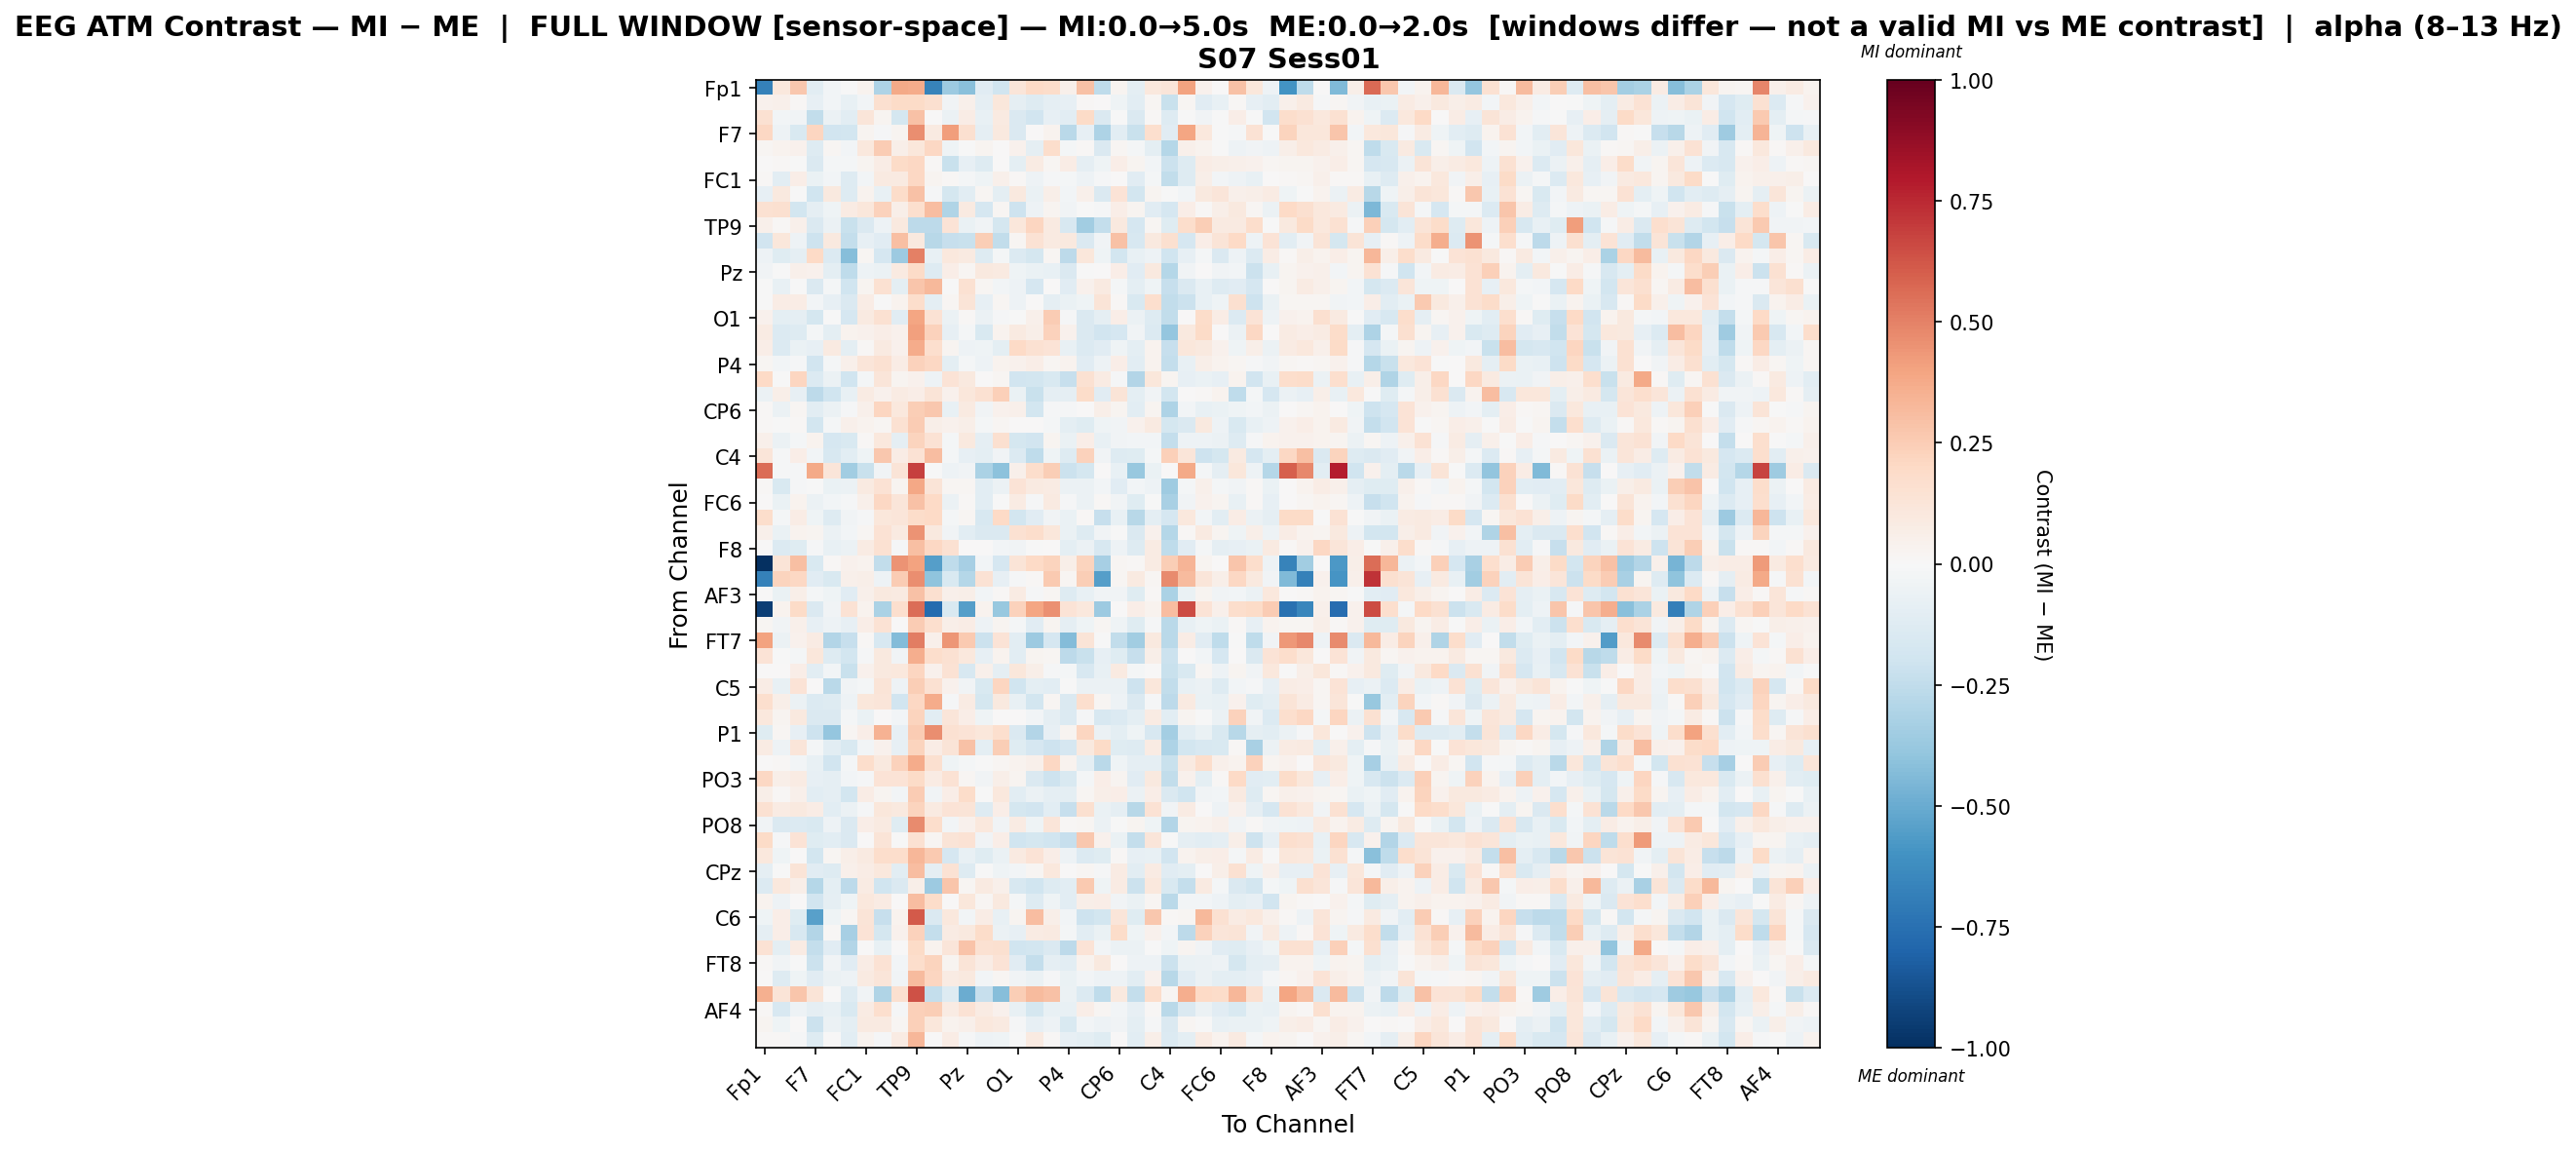

Source data for this figure (header and first rows):
, Fp1, Fz, F3, F7, FT9, FC5, FC1, C3, T7, TP9, CP5, CP1, Pz, P3, P7, O1, Oz, O2, P4, P8, TP10, CP6, CP2
Fp1, -0.6732, 0.1078, 0.2718, -0.1024, -0.0265, -0.005387, 0.03644, -0.3077, 0.3798, 0.3715, -0.6656, -0.3659, -0.4187, -0.1094, -0.2031, 0.1237, 0.2014, 0.1841, 0.05446, 0.2959, -0.2541, 0.02885, -0.09756
Fz, 0.04206, 0.05016, 0.01532, -0.0788, -0.02524, -0.07367, -0.02556, 0.1605, 0.19, 0.1883, 0.1621, -0.03408, 0.0544, -0.08936, 0.117, -0.08953, -0.1277, -0.0933, -0.08062, 0.01557, 0.007137, -0.04135, -0.1092
F3, 0.1542, -0.02622, -0.0324, -0.2471, -0.05974, -0.1077, 0.1196, 0.03121, -0.1775, 0.2916, 0.007747, -0.05808, 0.07467, -0.07754, 0.09204, -0.1466, -0.1911, -0.08068, -0.1043, 0.195, -0.1452, -0.001069, -0.1416
F7, 0.2048, -0.05098, -0.1492, 0.2165, -0.1888, -0.1873, 0.02779, -0.01105, 0.02666, 0.4634, 0.08948, 0.4178, 0.1593, -0.09236, 0.09771, -0.1455, 0.0009919, 0.03402, -0.2697, -0.0805, -0.3115, -0.1021, -0.22
FT9, 0.01847, 0.03738, 0.04454, -0.1285, 0.02281, -0.03045, 0.1032, 0.2563, 0.05912, 0.112, 0.2089, -0.04435, -0.00307, 0.02863, 0.005772, 0.0444, -0.08666, 0.1776, -0.02269, 0.01259, -0.1421, 0.01937, -0.02203
FC5, 0.00425, 0.007875, -0.005586, -0.1413, -0.02114, -0.01618, 0.02698, 0.07111, 0.1889, 0.2086, 0.01439, -0.2214, -0.08584, -0.1263, 0.006321, -0.09492, 0.07898, 0.01686, 0.07374, -0.09029, -0.04241, 0.06884, 0.02914
FC1, 0.01458, -0.1063, 0.06873, -0.06643, -0.02655, -0.1291, -0.02709, 0.0897, 0.0895, 0.2089, 0.02742, 0.01086, -0.02075, -0.04325, 0.05195, 0.01304, -0.05184, -0.01173, -0.01894, -0.0506, -0.01052, 0.0003961, -0.1168
C3, -0.07957, 0.0969, -0.005864, -0.1979, 0.09534, -0.1291, 0.03887, -0.07711, 0.1811, 0.2929, -0.009788, -0.176, -0.1087, 0.02231, -0.09388, 0.09992, -0.06935, 0.06244, -0.02528, 0.05188, -0.143, 0.1342, -0.1834
T7, 0.1543, 0.1637, -0.182, -0.08795, -0.04292, 0.08158, 0.1153, 0.2281, 0.05629, 0.1672, 0.3121, -0.302, 0.09067, -0.1689, 0.01939, -0.2047, -0.05413, 0.02511, -0.03749, -0.007381, -0.01154, 0.06613, 0.02842
TP9, 0.05058, 0.01227, 0.04817, -0.1444, -0.05889, -0.2232, -0.1406, -0.04737, 0.09962, -0.2625, -0.265, 0.1392, -0.0701, -0.0369, -0.1763, 0.1096, 0.216, 0.09183, -0.16, -0.3507, -0.2394, 0.09491, -0.1711
CP5, -0.1945, 0.1143, -0.0485, -0.2042, 0.09811, -0.2384, -0.08038, -0.111, 0.3019, 0.1, -0.2774, -0.2278, -0.2264, 0.2493, -0.2446, 0.0228, 0.1417, 0.08964, 0.1005, -0.1478, -0.03388, 0.2898, -0.1622
CP1, -0.05172, -0.1229, -0.0931, 0.1985, -0.1344, -0.4296, 0.01688, -0.1676, -0.366, 0.5066, -0.07519, 0.1016, 0.09084, -0.1326, -0.01598, -0.1403, -0.172, 0.02237, -0.2621, 0.1134, -0.04078, -0.1799, -0.07535
Pz, -0.03644, -0.006073, 0.04983, 0.04331, -0.09902, -0.2504, -0.04711, -0.05628, 0.08646, 0.1877, -0.1282, 0.06564, 0.02033, 0.1015, 0.0917, -0.04215, -0.06678, -0.07073, -0.1433, -0.002571, 0.006189, 0.06569, -0.1127
P3, -0.005099, -0.07415, -0.007708, -0.1408, -0.02238, -0.1966, 0.02885, 0.1562, -0.09715, 0.2783, 0.3226, -0.006002, 0.1496, 0.01613, -0.0265, -0.05297, -0.1686, 0.00308, -0.1128, 0.04313, 0.08736, -0.01825, -0.1004
P7, -0.004105, 0.07323, 0.07359, -0.02744, -0.08042, -0.1435, 0.07144, -0.006547, 0.03182, 0.1794, -0.098, 0.01798, 0.1307, -0.08474, 0.02192, -0.05001, 0.001339, -0.09241, -0.06956, -0.03983, 0.1292, 0.01077, -0.1529
O1, 0.04178, -0.09679, -0.08644, -0.1784, -0.0007324, -0.1678, 0.08795, 0.1549, -0.1147, 0.3923, 0.1439, -0.05532, 0.0151, -0.06017, -0.01308, -0.001416, 0.04739, 0.2538, -0.01548, -0.143, -0.08674, 0.06925, -0.06126
Oz, 0.08086, -0.1354, -0.1299, -0.01907, -0.09778, 0.03419, 0.04151, 0.06656, 0.04091, 0.4139, 0.2269, -0.08237, -0.01852, -0.1507, 0.03599, 0.08767, 0.05787, 0.2317, 0.0431, -0.1436, -0.1923, -0.1712, -0.03839
O2, 0.06552, -0.135, -0.06831, -0.08379, 0.08652, -0.09519, 0.01479, 0.08945, 0.04542, 0.3716, 0.1716, 0.02624, -0.04724, -0.0448, -0.09409, 0.2009, 0.1548, 0.1343, -0.07633, -0.1373, -0.1158, -0.04395, -0.09697
P4, 0.01635, -0.02596, -0.01139, -0.1931, -0.02221, 0.05182, 0.1208, 0.1486, 0.07347, 0.2307, 0.2059, -0.0973, -0.01942, -0.05414, 0.03615, 0.03912, 0.06664, 0.02062, 0.03785, -0.1158, -0.05228, 0.06404, -0.1057
P8, 0.1981, -0.004628, 0.2158, -0.1396, -0.06247, -0.2008, -0.02176, 0.1175, 0.0271, 0.0438, -0.04693, 0.1404, 0.09929, 0.004221, 0.01602, -0.1899, -0.1798, -0.1496, -0.2287, 0.1489, 0.08258, -0.01431, -0.294
TP10, -0.05633, 0.05943, -0.07953, -0.2636, -0.1976, -0.07682, 0.08324, 0.04551, 0.08219, 0.06608, 0.1322, 0.04349, 0.1144, 0.1541, 0.242, -0.06668, -0.2199, -0.08913, -0.08879, 0.1864, -0.1147, 0.131, -0.0999
CP6, 0.009675, -0.0592, 0.02187, -0.1086, -0.06154, -0.0154, 0.05434, 0.2187, 0.1024, 0.2457, 0.2722, -0.07326, 0.08604, -0.03284, 0.04518, 0.05147, -0.1834, -0.01241, -0.0132, 0.005894, 0.05928, 0.02842, -0.1058
CP2, 0.008677, -0.007384, 0.01055, -0.1819, -0.01954, 0.05301, 0.03828, 0.02285, 0.1496, 0.2518, 0.05857, 0.04551, 0.05773, -0.02195, 0.022, 0.00355, 0.006079, -0.02109, -0.09586, -0.1192, -0.04522, -0.0343, 0.04442
Cz, 0.04964, -0.05854, -0.0182, 0.03592, -0.1717, -0.151, 0.009365, 0.1044, -0.08765, 0.2223, 0.1467, -0.01646, 0.1014, -0.09172, 0.1622, -0.1782, -0.1924, 0.02928, -0.06957, 0.06688, -0.07141, -0.03146, -0.02621
C4, 0.1194, -0.01165, 0.0687, -0.02968, -0.1605, -0.1084, -0.04082, 0.2722, 0.07504, 0.141, 0.3053, -0.02243, -0.08566, -0.09392, -0.0327, -0.1343, -0.2559, -0.04603, -0.1272, 0.2266, -0.03598, -0.13, -0.1231
T8, 0.5569, -0.00933, -0.008295, 0.3807, 0.1233, -0.3458, -0.2241, -0.03767, 0.1315, 0.6865, -6.211873880748109e-05, -0.0469, -0.03813, -0.3169, -0.4107, 0.04817, 0.1776, 0.2467, -0.2151, -0.1783, 0.0, -0.07642, -0.3801
FT10, 0.01319, -0.1529, -0.01506, -0.007644, -0.06516, -0.05829, 0.09048, 0.1426, 0.02878, 0.386, 0.126, 0.02015, 0.01991, -0.1027, -0.06014, 0.1366, 0.09191, 0.07976, -0.05518, -0.05516, -0.0252, -0.1098, -0.02356
FC6, 0.0, -0.06254, 0.03128, -0.06134, -0.02993, -0.01547, 0.05214, 0.2072, 0.1186, 0.2934, 0.1976, -0.05535, 0.01522, -0.1072, -0.005086, 0.07859, -0.01031, 0.09182, -0.01108, -0.05754, 0.007842, -0.0362, -0.1187
FC2, 0.1735, -0.02202, 0.07591, -0.04401, -0.1317, -0.03596, -0.01216, 0.1125, 0.1217, 0.1857, 0.1971, -0.02278, 0.01575, -0.1597, 0.1953, -0.1859, -0.1149, -0.03817, -0.06484, 0.01317, -0.2287, -0.07244, -0.2776
F4, 0.05358, -0.06978, 0.03346, 0.02827, -0.06145, -0.02485, 0.01609, 0.1431, 0.08718, 0.4484, 0.09598, -0.03316, -0.108, -0.147, -0.1427, 0.1489, 0.178, 0.1135, -0.06287, -0.1306, -0.03472, -0.002594, -0.1441
F8, 0.001716, -0.1389, -0.1184, -0.008093, -0.07733, -0.05909, 0.08363, 0.1549, -0.008091, 0.2979, 0.2041, 0.1554, 0.005372, 0.006393, -0.03105, -0.03191, -0.005443, 0.001016, -0.09988, -0.06171, -0.1576, -0.04994, -0.1258
Fp2, -1.0, 0.1271, 0.2993, -0.1498, 0.01265, 0.0464, 0.03323, -0.2478, 0.4481, 0.4005, -0.5508, -0.256, -0.3334, -0.02903, -0.171, 0.1267, 0.1969, 0.2233, 0.05607, 0.2195, -0.3301, 0.01793, 0.01143
AF7, -0.6781, 0.2235, 0.2085, -0.1163, -0.1511, 0.05053, 0.05701, -0.04893, 0.2571, 0.4616, -0.4009, -0.1513, -0.2815, 0.148, -0.08197, -0.01076, 0.01373, 0.263, 0.02021, 0.2434, -0.5529, 0.01796, 0.09356
AF3, 0.0, -0.06924, 0.05898, -0.02124, -0.04287, -0.1118, 0.04723, 0.09476, 0.09303, 0.2928, 0.1606, 0.05099, 0.05977, -0.02508, 0.01076, 0.08218, -0.01446, 0.01609, -0.1278, -0.07249, -0.03384, -0.03344, -0.1178
AFz, -0.9416, 0.03583, 0.1903, -0.1459, -0.03451, 0.1424, 0.03404, -0.3152, 0.169, 0.5554, -0.7677, -0.1491, -0.5517, 0.03305, -0.3812, 0.2318, 0.3962, 0.4574, 0.1355, 0.1021, -0.3669, 0.0, 0.06575
F1, 0.02079, -0.03786, 0.05025, -0.0831, -0.05376, -0.07968, 0.0666, 0.1434, 0.005282, 0.2523, 0.1704, 0.0569, 0.07335, -0.04831, 0.0236, -0.02124, -0.1141, 0.02369, -0.08975, -0.04587, 0.02238, -0.0406, -0.1238
FT7, 0.4054, -0.06216, 0.04374, 0.08517, -0.2897, -0.231, 0.009042, -0.1589, -0.4367, 0.5153, 0.04914, 0.4396, 0.2654, -0.2164, 0.1386, -0.1026, -0.364, -0.1656, -0.4318, 0.1313, -0.004907, -0.2429, -0.3484
FC3, 0.1374, -0.007804, -0.02232, 0.1102, -0.1319, -0.1801, -0.008945, 0.1001, -0.03752, 0.3618, 0.1741, 0.1549, 0.1022, -0.08328, 0.03722, -0.109, 0.02496, 0.01783, -0.2602, -0.2192, -0.08123, -0.1185, -0.2323
C1, 0.005883, 0.006821, 0.06255, -0.1071, -0.0256, -0.2227, 0.04382, 0.09451, 0.1044, 0.2112, 0.04406, 0.1479, -0.1573, 0.0537, -0.09062, 0.1122, 0.05889, -0.009156, -0.01624, -0.1631, -0.0706, 0.08978, -0.01774
C5, 0.07419, -0.07347, 0.1388, 0.002149, -0.2668, -0.03216, -0.01566, 0.1282, -0.0483, 0.247, 0.1532, 0.04046, -0.03819, -0.1543, 0.2113, -0.2022, -0.0978, -0.1066, -9.739905103240045e-05, -0.05489, -0.05832, -0.05537, -0.2093
TP7, 0.1668, 0.06142, -0.05924, -0.1362, -0.1277, -0.05143, 0.1134, 0.1219, -0.1906, 0.2103, 0.3692, -0.01333, 0.07915, -0.1749, 0.09799, -0.07657, -0.183, 0.02191, -0.1464, 0.1685, 0.01887, -0.04885, -0.1417
CP3, 0.1032, 0.03088, 0.09749, -0.1429, -0.1412, -0.02252, -0.06314, 0.004966, -0.02647, 0.2209, -0.1053, 0.1203, 0.06988, -0.0451, 0.002699, 0.005098, -0.03114, -0.08916, -0.1376, -0.01477, -0.1632, -0.1404, -0.1008
P1, -0.1195, 0.02193, -0.0817, -0.2036, -0.3829, 0.01595, 0.07003, 0.3488, -0.07817, 0.2512, 0.4664, 0.1547, 0.1389, 0.1116, 0.1668, -0.1459, -0.2942, -0.08462, 0.02663, 0.2144, -0.05516, -0.09805, -0.0443
P5, 0.07818, -0.05031, 0.1197, -0.01645, -0.1091, -0.1527, -0.03087, 0.04342, -0.08592, 0.2222, 0.07061, 0.1316, 0.2917, -0.09748, 0.2492, -0.1214, -0.1649, -0.2063, -0.1707, 0.1009, 0.1952, -0.1175, -0.1257
PO7, 0.0037, 0.009568, -0.0235, -0.07495, -0.1934, -0.01622, 0.1748, 0.1007, 0.2341, 0.3748, 0.1582, -0.04007, -0.0183, -0.003979, 0.02296, 0.03196, 0.05103, 0.205, 0.03169, -0.1011, -0.2708, -0.0447, -0.09347
PO3, 0.2047, 0.05803, 0.07925, -0.08062, -0.08995, -0.03074, -0.01213, 0.1386, 0.1394, 0.194, 0.08526, 0.1442, 0.02257, -0.03188, 0.06119, 0.02468, -0.1457, -0.2108, -0.1504, -0.02281, 0.06695, 0.02947, -0.1144
POz, 0.05593, 0.008667, 0.04821, -0.1032, -0.08991, -0.1836, 0.07774, 0.02787, -0.02916, 0.257, -0.03221, 0.06978, 0.1874, -0.005833, 0.1017, -0.1035, -0.05567, -0.08687, -0.09854, 0.0223, 0.05663, 0.06527, -0.05501
PO4, 0.1562, 0.07878, 0.1008, 0.0776, -0.1019, -0.05996, -0.009586, 0.112, 0.09991, 0.2265, 0.09288, 0.1368, 0.1279, -0.1289, 0.06482, -0.173, -0.1916, -0.106, -0.2279, 0.157, -0.06255, -0.0883, -0.2757
PO8, -0.03402, -0.1467, -0.1343, -0.1555, -0.05454, -0.1419, 0.06752, 0.08925, -0.1184, 0.4719, 0.1764, -0.0257, 0.0418, 0.1036, -0.03358, 0.08201, -0.04468, 0.1188, 0.01248, 0.01611, -0.06151, -0.003669, 0.02399
P6, 0.1906, -0.01515, 0.1329, -0.1182, -0.1088, -0.1475, 0.001009, 0.1288, -0.0004235, 0.1544, 0.02238, 0.1264, 0.1458, -0.03904, 0.06545, -0.1981, -0.177, -0.1953, -0.2298, 0.2683, 0.04416, -0.06282, -0.2348
P2, 0.1071, -0.04354, 0.002069, -0.184, 0.01624, 0.05884, 0.09159, 0.1773, 0.1782, 0.3346, 0.2588, -0.1674, -0.07709, -0.1246, -0.06284, 0.09293, 0.1378, 0.07008, -0.05247, -0.1396, -0.1219, 0.008524, -0.08056
CPz, -0.09289, -0.001117, 0.13, -0.1154, -0.1301, 0.05351, 0.07471, 0.107, -0.1075, 0.3081, -0.09344, 0.1427, -0.1267, -0.002588, -0.04346, -0.03, 0.01591, 0.1038, 0.001213, 0.01932, -0.009286, 0.0814, -0.1072
CP4, -0.1359, 0.1086, 0.0617, -0.2881, -0.09455, -0.2599, 0.08096, -0.2025, -0.1439, 0.05597, -0.3647, 0.2778, 0.02267, 0.08886, 0.05253, -0.1591, -0.2019, -0.131, -0.1087, 0.2655, -0.04325, 0.08073, -0.2177
TP8, 0.03211, -0.05468, 0.007801, -0.1895, -0.09314, -0.04662, 0.1024, 0.08263, 0.002825, 0.3051, 0.1821, 0.0008526, 0.1117, 0.02184, 0.09961, -0.01953, -0.1327, -0.04608, -0.1027, 0.05677, 0.06293, -0.03169, -0.06992
C6, -0.04008, 0.064, -0.1247, -0.541, -0.04141, 0.02287, 0.1264, -0.2309, 0.03401, 0.6115, -0.1461, 0.1068, -0.02903, 0.07277, -0.07173, 0.03059, 0.3051, 0.05512, -0.0236, -0.2035, -0.1817, 0.1246, -0.1222
C2, -0.08699, 0.06562, -0.1627, -0.291, 0.008817, -0.3317, 0.1365, -0.1795, 0.04171, 0.2269, -0.2358, 0.07911, 0.09711, 0.1813, -0.06141, -0.08371, 0.08335, 0.09206, -0.01622, -0.1045, -0.06877, 0.1835, -0.04679
FC4, 0.1428, -0.09752, 0.07851, -0.242, -0.1149, -0.2926, 0.003692, -0.07264, 0.001151, 0.1915, 0.03403, 0.1233, 0.2849, 0.1498, 0.1577, -0.1997, -0.1806, -0.1427, -0.2649, 0.1335, -0.02883, -0.05638, -0.05505
FT8, 0.01183, -0.0323, -0.002208, -0.2154, -0.03265, -0.1105, 0.07209, 0.1455, -0.02618, 0.1778, 0.223, 0.02391, 0.1275, 0.07523, 0.1365, -0.1094, -0.2346, -0.09049, -0.1036, 0.03835, 0.1005, 0.002827, -0.05397
F6, 0.004614, -0.1258, -0.04529, -0.1095, -0.05866, -0.04879, 0.09345, 0.1195, -0.03517, 0.3154, 0.2136, 0.07846, 0.09468, -0.02395, 0.01848, -0.03495, -0.06233, -0.01387, -0.06712, -0.02503, -0.05202, -0.05185, -0.1038
AF8, 0.3557, 0.125, 0.2767, 0.1269, 0.005228, -0.1326, -0.03188, -0.3031, 0.1639, 0.6392, -0.2389, -0.131, -0.4937, -0.2312, -0.4221, 0.2441, 0.3154, 0.2936, -0.05469, -0.1352, -0.2531, 0.09521, -0.2362
... 3 more rows
